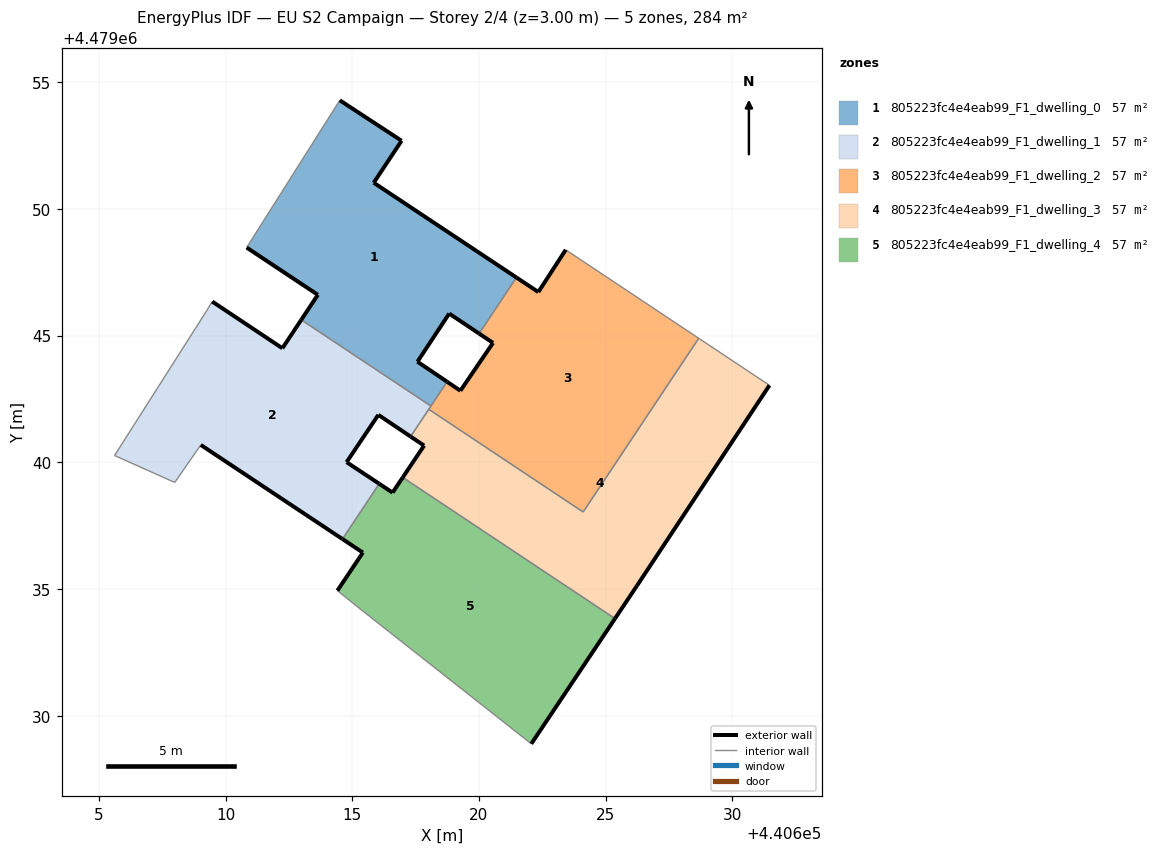
=== STOREY PLAN SPEC (per zone: floor XY polygon, exterior-wall plan segments, windows/doors) ===
zone 1: 805223fc4e4eab99_F1_dwelling_0  (56.7 m²)
  floor: (440618.74, 4479043.18) (440617.57, 4479043.97) (440618.82, 4479045.87) (440620.01, 4479045.08) (440621.48, 4479047.29) (440615.85, 4479051.03) (440616.95, 4479052.69) (440614.51, 4479054.28) (440610.83, 4479048.47) (440613.64, 4479046.61) (440612.99, 4479045.62) (440618.10, 4479042.22)
  exterior wall: (440614.51, 4479054.28) – (440616.95, 4479052.69)  [2.9 m]
  exterior wall: (440616.95, 4479052.69) – (440615.85, 4479051.03)  [2.0 m]
  exterior wall: (440615.85, 4479051.03) – (440621.48, 4479047.29)  [6.8 m]
  exterior wall: (440620.01, 4479045.08) – (440618.83, 4479045.87)  [1.4 m]
  exterior wall: (440618.83, 4479045.87) – (440617.57, 4479043.97)  [2.3 m]
  exterior wall: (440617.57, 4479043.97) – (440618.74, 4479043.18)  [1.4 m]
  exterior wall: (440612.99, 4479045.62) – (440613.64, 4479046.61)  [1.2 m]
  exterior wall: (440613.64, 4479046.61) – (440610.83, 4479048.47)  [3.4 m]
  interior walls: 4
zone 2: 805223fc4e4eab99_F1_dwelling_1  (56.7 m²)
  floor: (440616.06, 4479039.15) (440614.78, 4479040.00) (440616.03, 4479041.87) (440617.30, 4479041.01) (440618.10, 4479042.22) (440612.99, 4479045.62) (440612.24, 4479044.50) (440609.48, 4479046.34) (440609.25, 4479045.98) (440605.62, 4479040.27) (440607.99, 4479039.20) (440609.02, 4479040.68) (440614.61, 4479036.97)
  exterior wall: (440609.48, 4479046.34) – (440612.24, 4479044.50)  [3.3 m]
  exterior wall: (440612.24, 4479044.50) – (440612.99, 4479045.62)  [1.3 m]
  exterior wall: (440617.30, 4479041.01) – (440616.03, 4479041.87)  [1.5 m]
  exterior wall: (440616.03, 4479041.87) – (440614.78, 4479040.00)  [2.2 m]
  exterior wall: (440614.78, 4479040.00) – (440616.06, 4479039.15)  [1.5 m]
  exterior wall: (440614.61, 4479036.97) – (440609.02, 4479040.68)  [6.7 m]
  interior walls: 8
zone 3: 805223fc4e4eab99_F1_dwelling_2  (56.7 m²)
  floor: (440624.11, 4479038.04) (440628.67, 4479044.89) (440623.42, 4479048.38) (440622.34, 4479046.72) (440621.48, 4479047.29) (440620.01, 4479045.08) (440620.55, 4479044.71) (440619.27, 4479042.82) (440618.74, 4479043.18) (440618.02, 4479042.09)
  exterior wall: (440619.27, 4479042.82) – (440620.55, 4479044.71)  [2.3 m]
  exterior wall: (440620.55, 4479044.71) – (440620.01, 4479045.08)  [0.7 m]
  exterior wall: (440621.48, 4479047.29) – (440622.34, 4479046.72)  [1.0 m]
  exterior wall: (440622.34, 4479046.72) – (440623.42, 4479048.38)  [2.0 m]
  exterior wall: (440618.74, 4479043.18) – (440619.27, 4479042.82)  [0.6 m]
  interior walls: 6
zone 4: 805223fc4e4eab99_F1_dwelling_3  (56.7 m²)
  floor: (440626.23, 4479035.13) (440631.46, 4479043.04) (440628.67, 4479044.89) (440624.11, 4479038.04) (440618.02, 4479042.09) (440617.30, 4479041.01) (440617.83, 4479040.66) (440616.99, 4479039.40) (440625.37, 4479033.83)
  exterior wall: (440631.46, 4479043.04) – (440626.23, 4479035.13)  [9.5 m]
  exterior wall: (440626.23, 4479035.13) – (440625.37, 4479033.83)  [1.6 m]
  exterior wall: (440616.99, 4479039.40) – (440617.83, 4479040.66)  [1.5 m]
  exterior wall: (440617.83, 4479040.66) – (440617.30, 4479041.01)  [0.6 m]
  interior walls: 5
zone 5: 805223fc4e4eab99_F1_dwelling_4  (56.7 m²)
  floor: (440622.06, 4479028.89) (440625.37, 4479033.83) (440616.99, 4479039.40) (440616.59, 4479038.80) (440616.06, 4479039.15) (440614.61, 4479036.97) (440615.42, 4479036.44) (440614.41, 4479034.93) (440615.35, 4479034.18)
  exterior wall: (440614.41, 4479034.93) – (440615.42, 4479036.44)  [1.8 m]
  exterior wall: (440615.42, 4479036.44) – (440614.61, 4479036.97)  [1.0 m]
  exterior wall: (440616.06, 4479039.15) – (440616.59, 4479038.80)  [0.6 m]
  exterior wall: (440616.59, 4479038.80) – (440616.99, 4479039.40)  [0.7 m]
  exterior wall: (440625.37, 4479033.83) – (440622.07, 4479028.89)  [5.9 m]
  interior walls: 4

=== DERIVED (storey summary) ===
Building: EU S2 Campaign
Storey: 2 of 4  (floor level z = 3.00 m)
Storey gross floor area: 283.7 m²
Zones on this storey: 5
  - 805223fc4e4eab99_F1_dwelling_0: floor 56.7 m²; exterior wall 21.3 m (64.0 m²); WWR 0.0%
  - 805223fc4e4eab99_F1_dwelling_1: floor 56.7 m²; exterior wall 16.7 m (50.1 m²); WWR 0.0%
  - 805223fc4e4eab99_F1_dwelling_2: floor 56.7 m²; exterior wall 6.6 m (19.8 m²); WWR 0.0%
  - 805223fc4e4eab99_F1_dwelling_3: floor 56.7 m²; exterior wall 13.2 m (39.6 m²); WWR 0.0%
  - 805223fc4e4eab99_F1_dwelling_4: floor 56.7 m²; exterior wall 10.1 m (30.2 m²); WWR 0.0%
Zone adjacency (shared interzone walls):
  - 805223fc4e4eab99_F1_dwelling_0 ↔ 805223fc4e4eab99_F1_dwelling_1
  - 805223fc4e4eab99_F1_dwelling_0 ↔ 805223fc4e4eab99_F1_dwelling_2
  - 805223fc4e4eab99_F1_dwelling_1 ↔ 805223fc4e4eab99_F1_dwelling_2
  - 805223fc4e4eab99_F1_dwelling_1 ↔ 805223fc4e4eab99_F1_dwelling_3
  - 805223fc4e4eab99_F1_dwelling_1 ↔ 805223fc4e4eab99_F1_dwelling_4
  - 805223fc4e4eab99_F1_dwelling_2 ↔ 805223fc4e4eab99_F1_dwelling_3
  - 805223fc4e4eab99_F1_dwelling_3 ↔ 805223fc4e4eab99_F1_dwelling_4